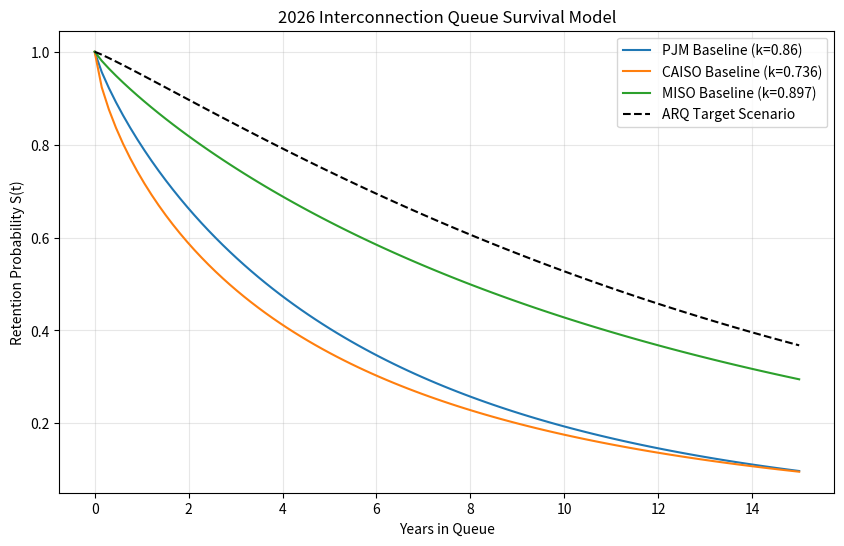

Here is the Python script that generated this plot:
import numpy as np
import pandas as pd
import matplotlib.pyplot as plt
from scipy.special import gamma

# 2026 Empirical Parameters derived from LBNL Data
iso_params = {
    'PJM':   {'k': 0.860, 'eta': 5.61},
    'CAISO': {'k': 0.736, 'eta': 4.71},
    'MISO':  {'k': 0.897, 'eta': 12.00}
}

def survival_func(t, k, eta):
    return np.exp(-(t / eta)**k)

def compute_entropy(k, eta):
    # Survival Entropy (Sr) - measure of outcome concentration
    euler_gamma = 0.5772
    return (1 - 1/k) * euler_gamma + np.log(eta/k) + 1

t_range = np.linspace(0, 15, 100)
plt.figure(figsize=(10, 6))

for iso, p in iso_params.items():
    # Baseline
    s_vals = survival_func(t_range, p['k'], p['eta'])
    plt.plot(t_range, s_vals, label=f"{iso} Baseline (k={p['k']})")
    
    # ARQ Scenario (Simulating k shift toward 1.0 and higher eta)
    s_arq = survival_func(t_range, 1.1, 15.0) 
    
plt.plot(t_range, survival_func(t_range, 1.1, 15.0), 'k--', label="ARQ Target Scenario")
plt.title("2026 Interconnection Queue Survival Model")
plt.xlabel("Years in Queue")
plt.ylabel("Retention Probability S(t)")
plt.legend()
plt.grid(True, alpha=0.3)
plt.show()